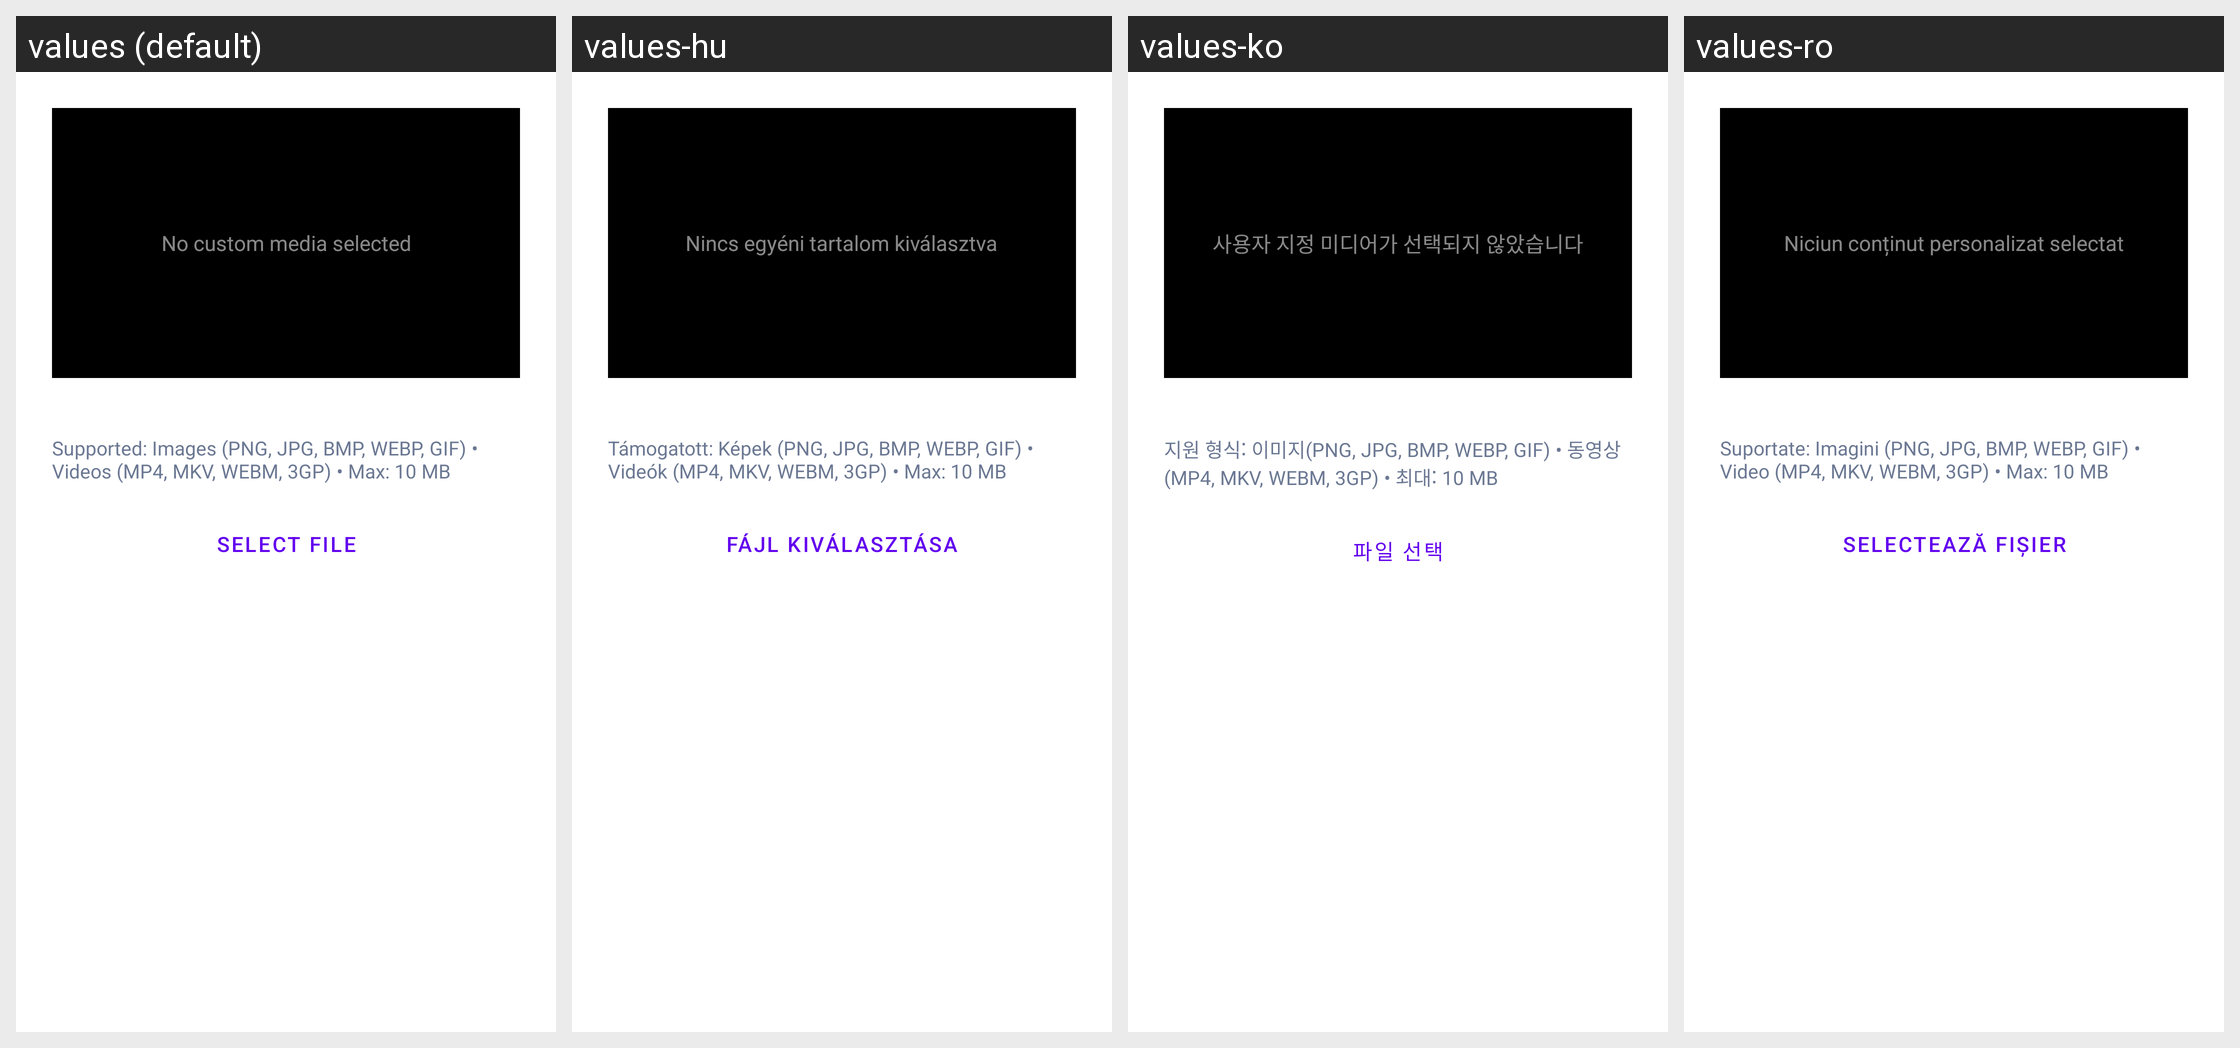

Strings drawn on this Android screen and how each of the app's shown locales translates them:
Android screen res/layout/dialog_loading_screen.xml rendered under 4 locales, left to right: values (default), values-hu, values-ko, values-ro. Device: Nexus 5 (rendered at 1080×1920; each locale shown at half size, 540×960, under a caption strip naming it); theme Theme.MaterialComponents.DayNight.NoActionBar.
Other locales in the repository, not shown: values-ar, values-cs, values-de, values-es, values-es-rES, values-it, values-ja, values-ka, values-nl, values-pl, values-pt-rBR, values-ru, values-tr, values-uk, values-vi, values-zh-rCN, values-zh-rTW.
Strings drawn on this screen, with the default value and each locale's value (text and hints the layout hard-codes, and strings that could not be matched under every locale, appear in the picture but are not listed):

loading_screen_no_media
  values: No custom media selected
  values-hu: Nincs egyéni tartalom kiválasztva
  values-ko: 사용자 지정 미디어가 선택되지 않았습니다
  values-ro: Niciun conținut personalizat selectat

loading_screen_supported_formats
  values: Supported: Images (PNG, JPG, BMP, WEBP, GIF) • Videos (MP4, MKV, WEBM, 3GP) • Max: 10 MB
  values-hu: Támogatott: Képek (PNG, JPG, BMP, WEBP, GIF) • Videók (MP4, MKV, WEBM, 3GP) • Max: 10 MB
  values-ko: 지원 형식: 이미지(PNG, JPG, BMP, WEBP, GIF) • 동영상(MP4, MKV, WEBM, 3GP) • 최대: 10 MB
  values-ro: Suportate: Imagini (PNG, JPG, BMP, WEBP, GIF) • Video (MP4, MKV, WEBM, 3GP) • Max: 10 MB

loading_screen_select_file
  values: Select file
  values-hu: Fájl kiválasztása
  values-ko: 파일 선택
  values-ro: Selectează fișier
